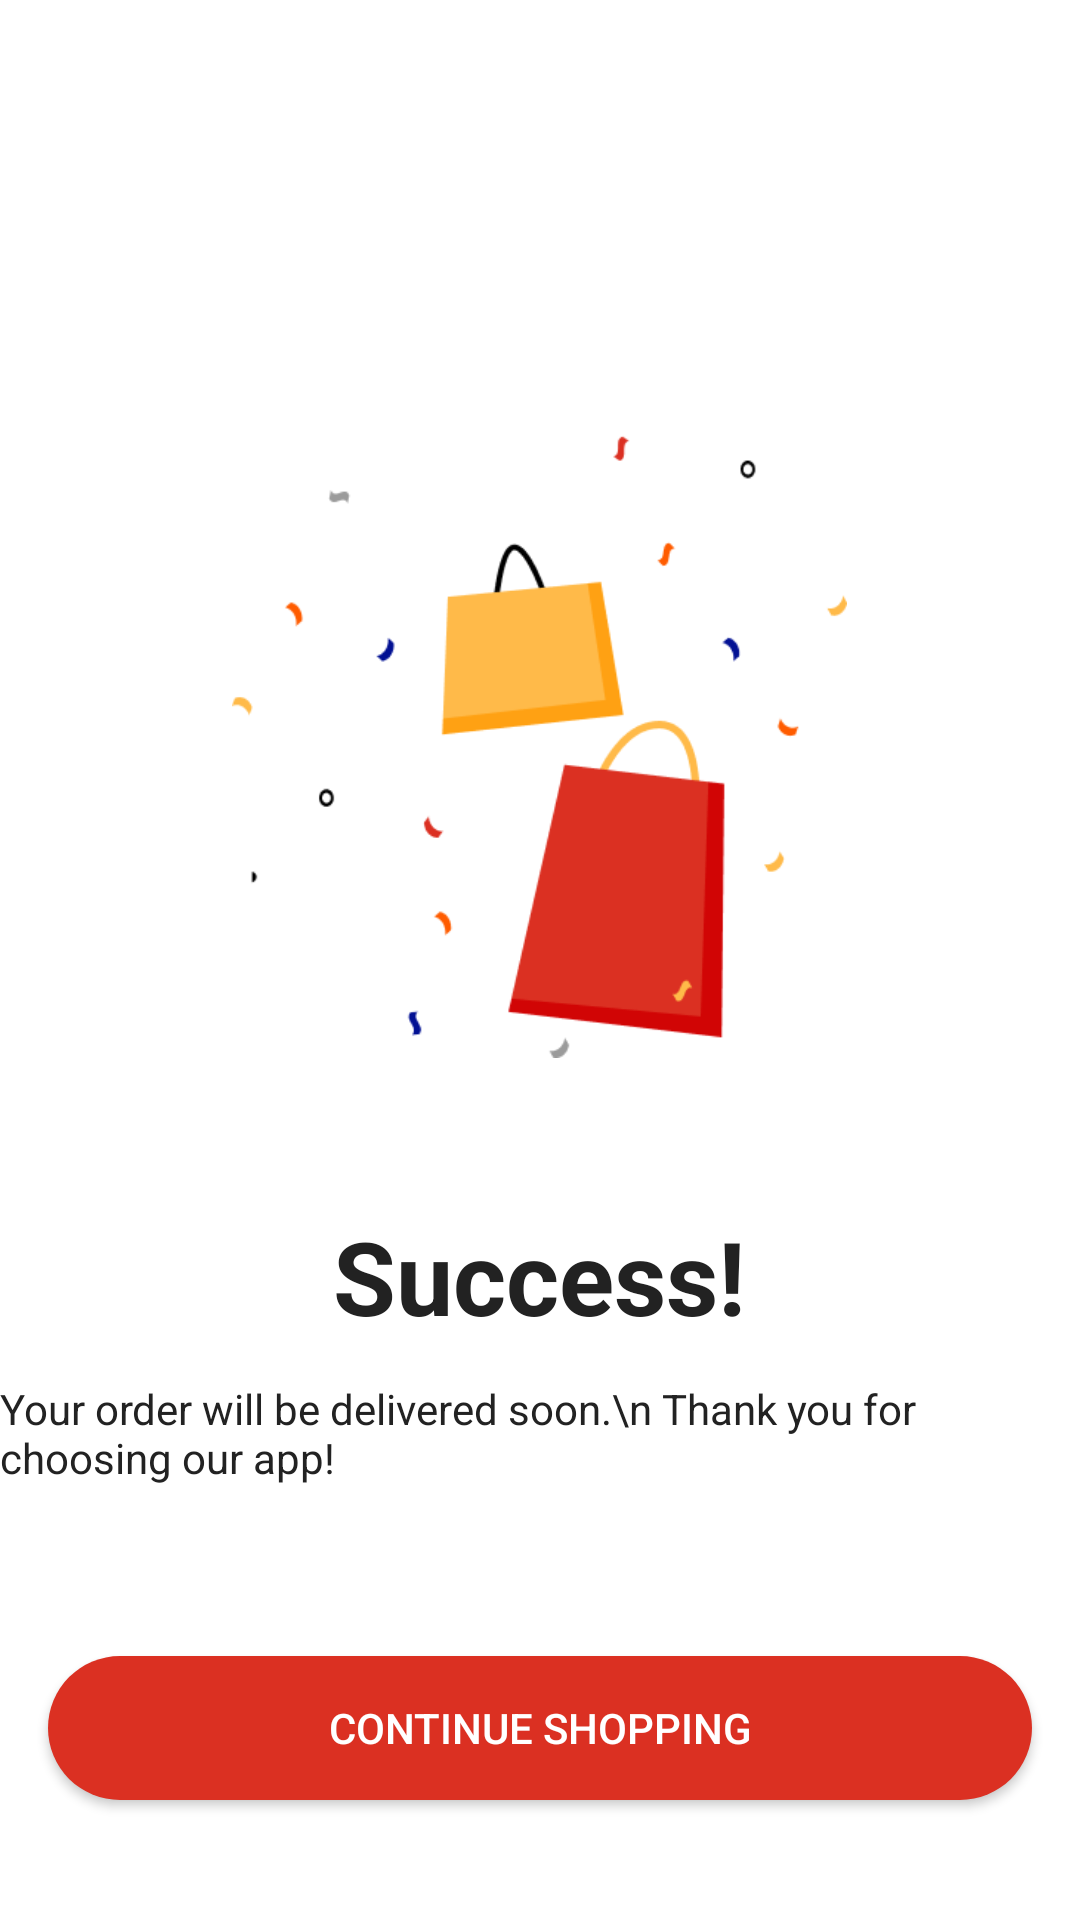

Write the Android layout XML for this screen, with the resource values it uses.
<!-- AndroidManifest.xml: application theme Theme.ECommerce -->
<!-- res/layout/activity_success.xml -->
<?xml version="1.0" encoding="utf-8"?>
<RelativeLayout xmlns:android="http://schemas.android.com/apk/res/android"
    xmlns:app="http://schemas.android.com/apk/res-auto"
    xmlns:tools="http://schemas.android.com/tools"
    android:layout_width="match_parent"
    android:layout_height="match_parent"
    android:background="@color/white"
    tools:context=".activities.SuccessActivity">

    <RelativeLayout
        android:layout_width="wrap_content"
        android:layout_height="wrap_content"
        android:layout_centerInParent="true">

        <ImageView
            android:id="@+id/imgOrderSuccess"
            android:layout_width="213dp"
            android:layout_height="208dp"
            android:layout_alignParentTop="true"
            android:layout_centerHorizontal="true"
            android:src="@drawable/img_order_success" />

        <TextView
            android:id="@+id/txtSuccess"
            android:layout_width="wrap_content"
            android:layout_height="wrap_content"
            android:layout_below="@+id/imgOrderSuccess"
            android:layout_centerHorizontal="true"
            android:layout_marginTop="50dp"
            android:text="Success!"
            android:textColor="@color/black_custom"
            android:textSize="34sp"
            android:textStyle="bold" />

        <TextView
            android:layout_width="wrap_content"
            android:layout_height="wrap_content"
            android:layout_below="@+id/txtSuccess"
            android:layout_centerHorizontal="true"
            android:layout_marginTop="12dp"
            android:text="Your order will be delivered soon.\n Thank you for choosing our app!"
            android:textColor="@color/black_custom"
            android:textSize="14sp" />
    </RelativeLayout>

    <androidx.appcompat.widget.AppCompatButton
        android:id="@+id/btnContinueShopping"
        android:layout_width="match_parent"
        android:layout_height="48dp"
        android:layout_alignParentStart="true"
        android:layout_alignParentBottom="true"
        android:layout_marginHorizontal="16dp"
        android:layout_marginBottom="40dp"
        android:background="@drawable/bg_button_maxwidth"
        android:text="CONTINUE SHOPPING"
        android:textColor="@color/white" />

</RelativeLayout>
<!-- resources referenced by this layout -->
<resources>
  <color name="black_custom">#222222</color>
  <color name="white">#FFFFFFFF</color>
  <!-- drawable bg_button_maxwidth (drawable) -->
  <?xml version="1.0" encoding="utf-8"?>
  <shape xmlns:android="http://schemas.android.com/apk/res/android" android:shape="rectangle">
      <solid android:color="@color/red_button"/>
      <corners android:radius="25dp"/>
  </shape>
  <!-- drawable img_order_success: png bitmap (drawable, 9366 bytes) -->
  <style name="Theme.ECommerce" parent="Base.Theme.ECommerce" />
  <color name="red_button">#DB3022</color>
  <style name="Base.Theme.ECommerce" parent="Theme.Material3.DayNight.NoActionBar">
          
          <item name="colorPrimary">@color/red_button</item>
          <item name="android:statusBarColor">@color/white</item>
          <item name="android:windowLightStatusBar">true</item>
      </style>
</resources>
